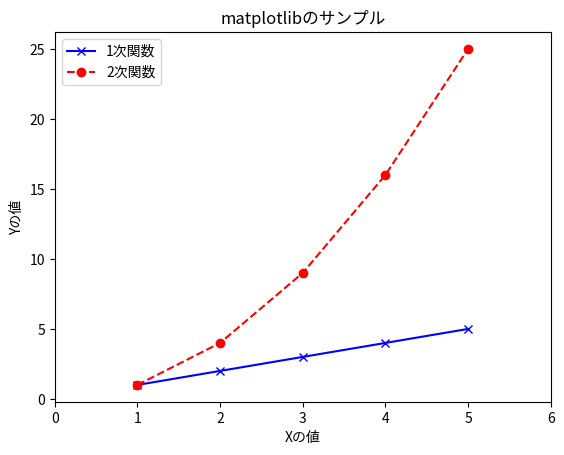

The script that saved this image:
import matplotlib
matplotlib.use('Agg')  # 描画のバックエンドとしてデスクトップ環境が不要なAggを使う。
# 日本語を描画できるようフォントを指定する。OS XとUbuntu用に2種類のフォントを列挙している。
# デフォルトでは英語用のフォントが使われ、日本語が□（いわゆる豆腐）で表示されてしまう。
#matplotlib.rcParams['font.sans-serif'] = 'Hiragino Kaku Gothic Pro, MigMix 1P'
import matplotlib.pyplot as plt

# plot()の第3引数に系列のスタイルを表す文字列を指定できる。
# 'b'は青色、'x'はバツ印のマーカー、'-'はマーカーを実線で繋ぐことを意味する。
# キーワード引数labelで指定した系列の名前は、凡例で使用される。
plt.plot([1, 2, 3, 4, 5], [1, 2, 3, 4, 5], 'bx-', label='1次関数')
# スタイルの'r'は赤色、'o'は丸印のマーカー、'--'は点線を意味する。
plt.plot([1, 2, 3, 4, 5], [1, 4, 9, 16, 25], 'ro--', label='2次関数')
plt.xlabel('Xの値')  # xlabel()関数でX軸のラベルを指定する。
plt.ylabel('Yの値')  # ylabel()関数でY軸のラベルを指定する。
plt.title('matplotlibのサンプル')  # title()関数でグラフのタイトルを指定する。
plt.legend(loc='best')  # legend()関数で凡例を表示する。loc='best'は最適な位置に表示することを意味する。
plt.xlim(0, 6)  # X軸の範囲を0〜6とする。ylim()関数で同様にY軸の範囲を指定できる。
plt.savefig('advanced_graph.png', dpi=300)  # グラフを画像ファイルに保存する。
